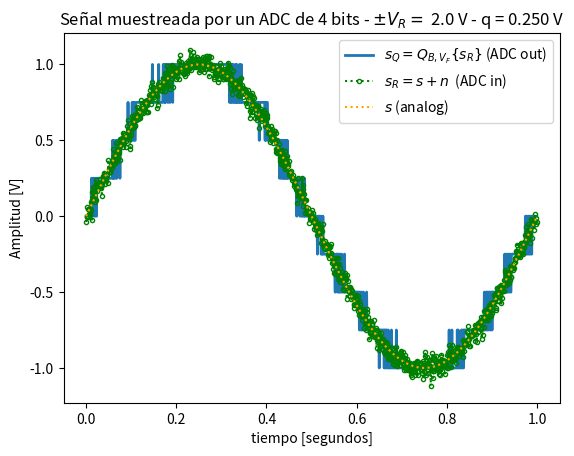
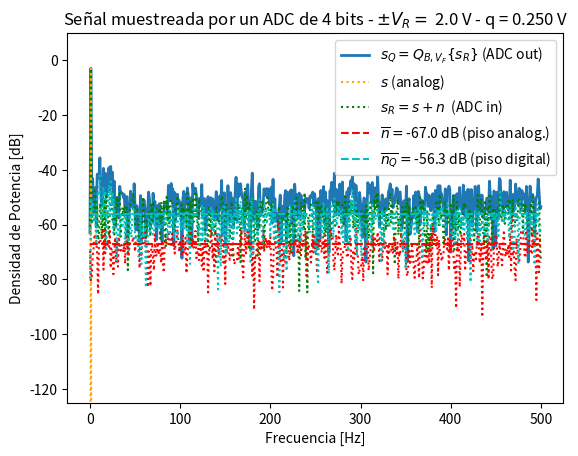

These figures' Python source, in order:
#!/usr/bin/env python3
# -*- coding: utf-8 -*-
"""
Created on Tue Aug 23 19:39:26 2022

Primeros pasos en la creacion de funciones en python.
Vamos a jugar con la libreria numpy para generar distintas señales variando sus parametros
Señales logradas: sen(),cos(),step() y ramp().
Se trataron de hacer aperaciones entre señales de manera muy rudimentaria. Algo se logró.

[redacted]
"""

import numpy as np
import matplotlib as mpl
import matplotlib.pyplot as plt
from numpy.fft import fft
import scipy.signal as sig
# import pdsmodulos asph pds

# def mi_funcion_sen (vmax, dc, ff, ph, nn, fs):
      
# tt= np.arange()

   
#     return (tt, xx)
vmax=1       #Amplitud Maxima [Volts]
dc=0            #Valor de continua [Volts]
f0=1 #Frecuencia en [Hz][]
ph=np.pi*1   #Fase [rad]
nn=1000  #Muestras del ADC
fs=1000#Frecuencia de muestreio del ADC [Hz]
f0=fs/nn #Frecuencia en [Hz][]         
Ts=1/fs
delta_f=fs/nn
B_bits=4
vf=2
SNRa=25

# cantidad de veces más densa que se supone la grilla temporal para tiempo "continuo"
over_sampling = 4
N_os = nn*over_sampling
fs_os=fs*over_sampling

# datos del ruido
q=vf/2**(B_bits-1)


pot_ruido = np.power(vmax,2)/(2*np.power(10, SNRa/10))

kn = 1
# pot_ruido = q**2/12 * kn # Watts (potencia de la señal 1 W)





def mi_funcion_sen(vmax, dc, ff, ph, nn, fs):

    tt = np.arange(0.0, nn/fs, 1/fs)
    # aux = tt * 2*np.pi*ff

    xx = (np.sin(2*np.pi*ff*tt+ph))*vmax + dc

    return tt,xx

def mi_funcion_cos(vmax, dc, ff, ph, nn, fs):

    tt = np.arange(0.0, nn/fs, 1/fs)
    # aux = tt * 2*np.pi*ff

    xx = (np.cos(2*np.pi*ff*tt+ph))*vmax + dc

    return tt,xx



def W_twiddle(k,n,N):
    
    result=0
    result = np.cos(2*np.pi*k*n/N)
    result -= np.sin(2*np.pi*k*n/N)*1j
  
    # print(result)
    
    return result

def DFT (xx):
    
    nn = np.size(xx)
    temp= np.zeros((nn,nn))
    temp= temp.astype(complex)
    
    XX = np.zeros(nn)
    XX = XX.astype(complex)
       
    for k in range(nn):
        for n in range(nn):
           temp[k][n] = xx[n]*W_twiddle(k,n,nn)
           XX[k]+=temp[k][n]
           
           # print("Actual", temp[k][n])
           # print("Acumulado",XX[k])
       
    return XX

def Cuantizar (xx, vf, bits):   #Revisar hay algo mal
    
    nn=np.size(xx)
    x = np.zeros(nn)
    delta_q= vf/2**(bits-1)
    # lim_pos = delta_q*((2**(bits-1)-1))
    lim_pos = delta_q*((2**(bits-1)))
    lim_neg = 0-lim_pos
    
    for n in range(nn):
        
        
        x[n]=xx[n]/delta_q
        x[n]=np.round(x[n])
        x[n]=x[n]*delta_q
        if x[n] >= lim_pos:
            x[n]=lim_pos
        elif x[n] <= lim_neg:
            x[n]=lim_neg
            
         
    return x

def discretizar (xx, ov, nn, fs):
    
    x_d = np.zeros(nn)
    tt = np.arange(0.0, nn/fs, 1/fs)
      
    for n in range(nn):
          
        x_d[n]=xx[ov*n]
          
    return tt,x_d


# Funcion para tiempo "continuo"
tt_os, xx_analog = mi_funcion_sen(vmax, dc, f0, ph*0, N_os, fs_os)


# Funcion a la que se le sumara ruido y se va a cuantizar.
# tt, xx = mi_funcion_sen(vmax, dc, f0, ph*0, nn, fs)

#Calculo ruido y lo sumo a la señal
noise_analog = np.random.normal(0,np.sqrt(pot_ruido), N_os)


xx_sn_analog = noise_analog + xx_analog

tt = tt_os[::over_sampling]
xx_d = xx_sn_analog[::over_sampling]



xx_q= Cuantizar(xx_d, vf, B_bits)

noise_digital=xx_q-xx_d

error_mean=np.mean(noise_digital)
error_var=np.var(noise_digital)
error_ac = sig.correlate( noise_digital, noise_digital)


ff= np.arange(0.0, fs, fs/nn)
ff_os= np.arange(0.0, fs_os, fs_os/ N_os )

ft_xx_analog=fft(xx_analog)
ft_xx=fft(xx_d)
ft_xx_q=fft(xx_q)

N_analog=fft(noise_analog)
N_digital=fft(noise_digital)


cte_norm_os  = np.amax(10* np.log10((2*np.abs(ft_xx_analog)**2)/N_os)) 
db_norm_os = np.full(N_os, cte_norm_os)

cte_norm_q  = np.amax(10* np.log10((2*np.abs(ft_xx_q)**2)/nn)) 
db_norm_q = np.full(nn, cte_norm_q)

bfrec = ff <= fs/2
bfrec_os = ff_os <= fs/2


# print('Media teorica: 0                     Estimación de la media: {:g}'.format(error_mean) )
print('SNRa: {:g} '.format(np.log10(np.var(xx_analog)/np.var(noise_analog))*10))






# XX_FFT=fft(Signal0[1])

# Signal1 = mi_funcion_sen(vmax, dc, 1, ph*0.5, nn, fs)
# Signal1 = mi_funcion_ramp(vmax, dc, f0, ph*62, nn, fs)
# Signal2 = mi_funcion_ramp(vmax, dc, f0, ph*62, nn, fs)
# Signal4 = mi_funcion_step(vmax, dc, f0, ph*0, nn, fs)


# Para que funcione el qt -> %matplotlib qt5
# plt.close("all")
# plt.figure(1)

# # plt.plot(Signal0[0],xx_q, 'g:x')
# # plt.plot(Signal0[0],xx, 'b:+')
# # plt.plot(Signal0[0],error, 'r:x')

# # plt.plot(Signal1[0],Signal1[1], 'r:')
# plt.xlabel('tiempo [s]')
# plt.ylabel('Volt [V]')
# plt.axis('tight')
# plt.grid(which='both', axis='both')
# # plt.show()

plt.figure(1)
plt.clf()
plt.plot(tt, xx_q, lw=2, label='$ s_Q = Q_{B,V_F}\{s_R\} $ (ADC out)')
plt.plot(tt, xx_d, linestyle=':', color='green',marker='o', markersize=3, markerfacecolor='none', markeredgecolor='green', fillstyle='none', label='$ s_R = s + n $  (ADC in)')
plt.plot(tt_os, xx_analog, color='orange', ls='dotted', label='$ s $ (analog)')
 
plt.title('Señal muestreada por un ADC de {:d} bits - $\pm V_R= $ {:3.1f} V - q = {:3.3f} V'.format(B_bits, vf, q) )
plt.xlabel('tiempo [segundos]')
plt.ylabel('Amplitud [V]')
axes_hdl = plt.gca()
axes_hdl.legend()
plt.show()




# ft_xx_analog=fft(xx_analog) Señal continua
# ft_xx=fft(xx_d)  Señal discretizada.. continua + ruido
# ft_xx_q=fft(xx_q) Señal cuantizada.

# N_analog=fft(noise_analog)
# N_digital=fft(noise_digital)



plt.figure(2)
plt.clf()
bfrec = ff <= fs/2
 
Nnq_mean = np.mean(np.abs(N_digital*1/(2*nn))**2)
# Nnq_mean = np.mean((1/(N_os)*np.abs(ft_xx_analog))**2)
nNn_mean = np.mean(np.abs(N_analog*1/(2*N_os))**2)
 
plt.plot( ff[bfrec], 10* np.log10((2*np.abs(ft_xx_q[bfrec]*1/(nn))**2)), lw=2, label='$ s_Q = Q_{B,V_F}\{s_R\} $ (ADC out)' )
plt.plot( ff_os[ff_os <= fs/2], 10* np.log10((2*np.abs(ft_xx_analog[ff_os <= fs/2]*1/(N_os))**2)) , color='orange', ls='dotted', label='$ s $ (analog)' )
plt.plot( ff[bfrec], 10* np.log10((2*np.abs(ft_xx[bfrec]*1/(nn))**2)), ':g', label='$ s_R = s + n $  (ADC in)' )

plt.plot( ff_os[ff_os <= fs/2], 10* np.log10(2*np.abs(N_analog[ff_os <= fs/2]*1/(2*N_os))**2), ':r')
plt.plot( ff[bfrec], 10* np.log10(2*np.abs(N_digital[bfrec]*1/(2*nn))**2), ':c')
plt.plot( np.array([ ff[bfrec][0], ff[bfrec][-1] ]), 10* np.log10(2*np.array([nNn_mean, nNn_mean]) ), '--r', label= '$ \overline{n} = $' + '{:3.1f} dB (piso analog.)'.format(10* np.log10(2*nNn_mean)) )
plt.plot( np.array([ ff[bfrec][0], ff[bfrec][-1] ]), 10* np.log10(2*np.array([Nnq_mean, Nnq_mean]) ), '--c', label='$ \overline{n_Q} = $' + '{:3.1f} dB (piso digital)'.format(10* np.log10(2*Nnq_mean)) )
plt.title('Señal muestreada por un ADC de {:d} bits - $\pm V_R= $ {:3.1f} V - q = {:3.3f} V'.format(B_bits, vf, q) )
plt.ylabel('Densidad de Potencia [dB]')
plt.xlabel('Frecuencia [Hz]')
axes_hdl = plt.gca()
axes_hdl.legend()
# suponiendo valores negativos de potencia ruido en dB
# plt.ylim((1.5*np.min(10* np.log10(2* np.array([Nnq_mean, nNn_mean]))),10))


plt.ylim((-125,10))


# plt.figure(3)
# plt.clf()
# plt.plot(error_ac)
# plt.title( 'Secuencia de autocorrelación {:d} bits - VRef={:3.1f} V'.format(B_bits,vf))
# plt.ylabel('Autocorrelacion [#]')
# plt.xlabel('Demora [#]')
# plt.show()



# plt.figure(2)
# # plt.plot(Signal0[0], Signal0[1]-Signal1[1])
# # plt.plot(Signal0[0], Signal0[1]-Signal1[1]-Signal2[1])
# # plt.clf()
# plt.plot(XX_df,XX_abs, 'cX')
# # plt.plot(XX_df,XX_ph, 'rX')

# # plt.plot(Signal1[0],Signal1[1], 'r:')
# plt.xlabel('frecuencia [Hz]')
# plt.ylabel('Volt [V]')
# plt.axis('tight')
# plt.grid(which='both', axis='both')
# plt.show()

# plt.figure(3)
# # plt.plot(Signal0[0], Signal0[1]-Signal1[1])
# # plt.plot(Signal0[0], Signal0[1]-Signal1[1]-Signal2[1])
# # plt.clf()
# # plt.plot(XX_df,XX_abs, 'bX')
# plt.plot(XX_df,XX_ph, 'mX')

# # plt.plot(Signal1[0],Signal1[1], 'r:')
# plt.xlabel('frecuencia [Hz]')
# plt.ylabel('Volt [V]')
# plt.axis('tight')
# plt.grid(which='both', axis='both')
plt.show()






    
